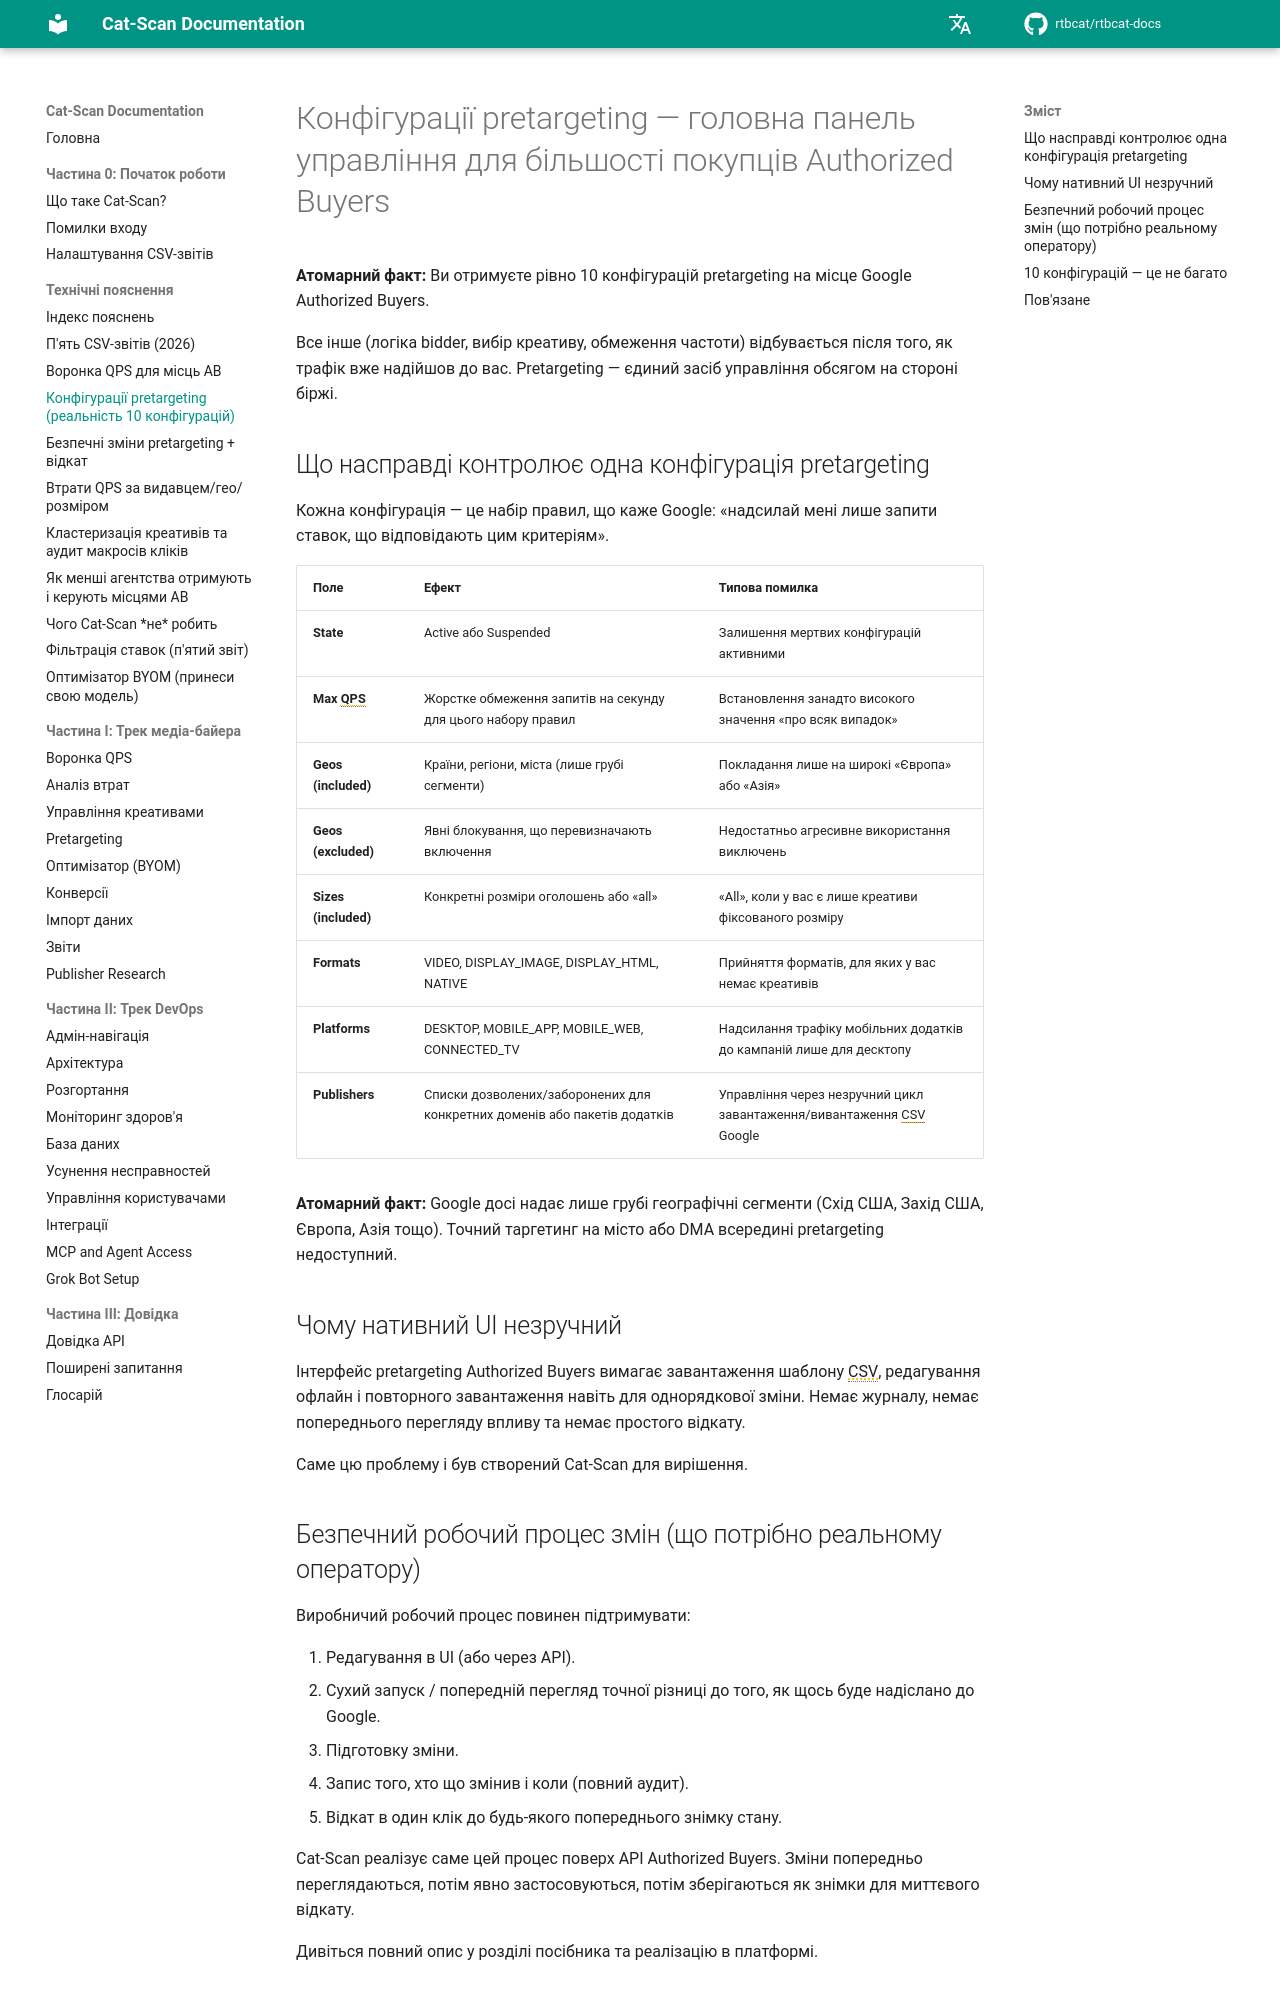

repository: rtbcat/rtbcat-docs · page: uk/explainers/pretargeting-configs/index.html · generator: mkdocs

---
title: "Pretargeting Authorized Buyers: 10 конфігурацій на місце"
description: "Ви отримуєте рівно 10 конфігурацій pretargeting на місце Google Authorized Buyers — єдиний засіб управління обсягом на стороні біржі. Перегляньте кожне поле та платформу Cat-Scan."
---

# Конфігурації pretargeting — головна панель управління для більшості покупців Authorized Buyers

**Атомарний факт:** Ви отримуєте рівно 10 конфігурацій pretargeting на місце Google Authorized Buyers.

Все інше (логіка bidder, вибір креативу, обмеження частоти) відбувається після того, як трафік вже надійшов до вас. Pretargeting — єдиний засіб управління обсягом на стороні біржі.

## Що насправді контролює одна конфігурація pretargeting

Кожна конфігурація — це набір правил, що каже Google: «надсилай мені лише запити ставок, що відповідають цим критеріям».

| Поле                 | Ефект                                                                  | Типова помилка |
|----------------------|------------------------------------------------------------------------|----------------|
| **State**            | Active або Suspended                                                   | Залишення мертвих конфігурацій активними |
| **Max QPS**          | Жорстке обмеження запитів на секунду для цього набору правил           | Встановлення занадто високого значення «про всяк випадок» |
| **Geos (included)**  | Країни, регіони, міста (лише грубі сегменти)                          | Покладання лише на широкі «Європа» або «Азія» |
| **Geos (excluded)**  | Явні блокування, що перевизначають включення                           | Недостатньо агресивне використання виключень |
| **Sizes (included)** | Конкретні розміри оголошень або «all»                                  | «All», коли у вас є лише креативи фіксованого розміру |
| **Formats**          | VIDEO, DISPLAY_IMAGE, DISPLAY_HTML, NATIVE                             | Прийняття форматів, для яких у вас немає креативів |
| **Platforms**        | DESKTOP, MOBILE_APP, MOBILE_WEB, CONNECTED_TV                         | Надсилання трафіку мобільних додатків до кампаній лише для десктопу |
| **Publishers**       | Списки дозволених/заборонених для конкретних доменів або пакетів додатків | Управління через незручний цикл завантаження/вивантаження CSV Google |

**Атомарний факт:** Google досі надає лише грубі географічні сегменти (Схід США, Захід США, Європа, Азія тощо). Точний таргетинг на місто або DMA всередині pretargeting недоступний.

## Чому нативний UI незручний

Інтерфейс pretargeting Authorized Buyers вимагає завантаження шаблону CSV, редагування офлайн і повторного завантаження навіть для однорядкової зміни. Немає журналу, немає попереднього перегляду впливу та немає простого відкату.

Саме цю проблему і був створений Cat-Scan для вирішення.
